The GitHub repository erickdsama/pokedex_cnn contains a labelled image folder "pokedex_cnn" with 15 categories: beedrill, blastoise, bulbasaur, butterfree, caterpie, charizard, charmander, charmeleon, ivysaur, kakuna, metapod, squirtle, venusaur, wartortle, weedle. Examples follow, each with its label.

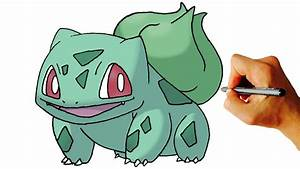
Label: bulbasaur

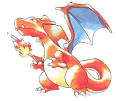
Label: charizard

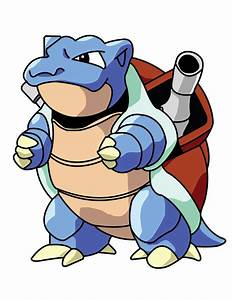
Label: blastoise

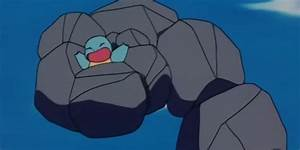
Label: squirtle

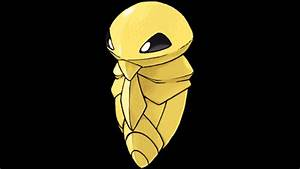
Label: kakuna

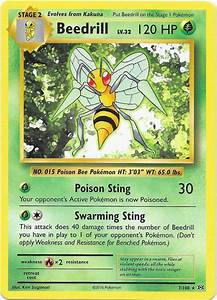
Label: beedrill
